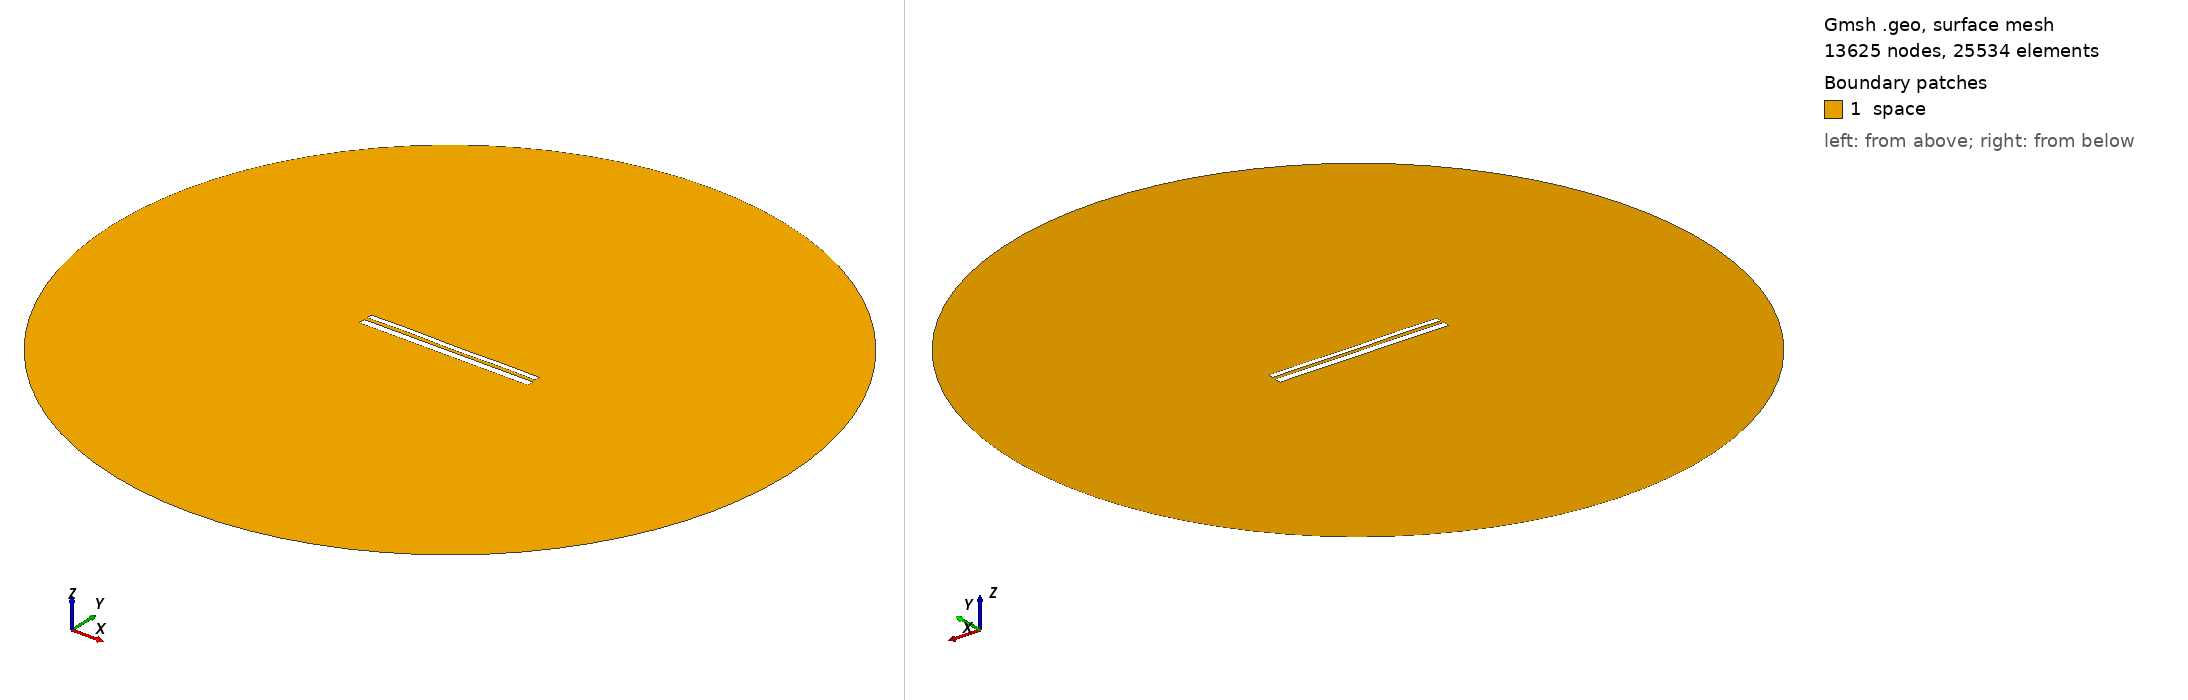

Gmsh geometry script, surface-meshed: 13625 nodes, 25534 surface elements. Boundary patches (legend numbers): 1 space. Left view from above one corner, right view from below the opposite corner. Legend entries are the model's physical surfaces. The drawing asked Gmsh for element sizes between 1% and 20% of the model's largest extent; the script's own settings can give other sizes.

=== 10320.geo (drawn) ===
//---------------------------------------
// Geometry kernel
//---------------------------------------

SetFactory("OpenCASCADE");



//---------------------------------------
// Parameters of the geometry
//---------------------------------------

// Overetch of the upper plate
overetch = 0.375;

// Distance between the plates
distance = 1.75;

// Discretization over the x axis (for the deformation)
nx = 50; 

// Length of the plate
L = 100 - overetch; 

// Number of modes
n = 4; 

// 1st mode coefficient
coeff(1) = 0.0;
beta(1) = 0.596864 * 3.1415926535 / L;

// 2nd mode coefficient
coeff(2) = 0.0;
beta(2) = 1.49418 * 3.1415926535 / L;

// 3rd mode coefficient
coeff(3) = 0.07499999999999998;
beta(3) = 2.50025 * 3.1415926535 / L;

// 4th mode coefficient
coeff(4) = 0.15;
beta(4) = 3.49999 * 3.1415926535 / L;



//---------------------------------------
// Upper plate (deformed rectangle)
//---------------------------------------

// Coordiantes of the upper plate
xmin = -50;
xmax = 50 - overetch;

// Height of the upper plate
yheight = 4 - 2 * overetch;

// Indexes of the points
UpperID[] = {};
LowerID[] = {};
LeftID[] = {};
RightID[] = {};

// Point index
p = 1;

// Horizontal edges
For i In {1:nx}
    x = xmin + (i-1)*(xmax - xmin)/(nx-1);

    y_bottom = distance / 2 + overetch;
    For j In {1:n}
        C = (Cosh(beta(j)*L) + Cos(beta(j)*L)) / (Sinh(beta(j)*L) + Sin(beta(j)*L));
        y_bottom  = y_bottom + coeff(j) * (Cosh(beta(j)*(x+50)) - Cos(beta(j)*(x+50)) - C * (Sinh(beta(j)*(x+50)) - Sin(beta(j)*(x+50))));
    EndFor

    y_top = y_bottom + yheight;

    Point(p) = {x, y_top, 0, 1.0};
    UpperID[i] = p;
    p = p + 1;

    Point(p) = {x, y_bottom, 0, 1.0};
    LowerID[i] = p;
    p = p + 1;
EndFor

// Create point lists
UpperPts[] = {}; LowerPts[] = {};
For i In {1:nx}
  UpperPts[] += {UpperID[i]};
  LowerPts[] += {LowerID[i]};
EndFor

// Build splines
Spline(1) = {UpperPts[]};
Spline(2) = {LowerPts[]};
Line(3) = {LowerPts[nx-1], UpperPts[nx-1]};
Line(4) = {LowerPts[0], UpperPts[0]};

// Build the plane surface
Curve Loop(1) = {2, 3, -1, -4};
Plane Surface(1) = {1};



//---------------------------------------
// Lower plate (rectangle)
//---------------------------------------

// Vertices
Point(1001) = {-50, -1, 0, 1.0};
Point(1002) = { 50, -1, 0, 1.0};
Point(1003) = { 50,  -5, 0, 1.0};
Point(1004) = {-50,  -5, 0, 1.0};

// Edges
Line(5) = {1001, 1002};
Line(6) = {1002, 1003};
Line(7) = {1003, 1004};
Line(8) = {1004, 1001};

// Plane surface
Line Loop(2) = {5, 6, 7, 8};
Plane Surface(2) = {2}; 



//---------------------------------------
// Outer (fictious) boundary
//---------------------------------------

// Points
Point(1005) = {0, 0, 0};       // Center
Point(1006) = {200, 0, 0};     // Start point
Point(1007) = {0, 200, 0};     // 90 degrees
Point(1008) = {-200, 0, 0};    // 180 degrees
Point(1009) = {0, -200, 0};    // 270 degrees

// Circle arcs (each needs start, center, end)
Circle(9) = {1006, 1005, 1007};
Circle(10) = {1007, 1005, 1008};
Circle(11) = {1008, 1005, 1009};
Circle(12) = {1009, 1005, 1006};

// Plane surface for the entire domain
Curve Loop(3) = {9, 10, 11, 12};
Surface(3) = {3};

// Subtract the plates from the whole domain to obtain the actual domain where we want to solve the equations
BooleanDifference{ Surface{3}; Delete; }{ Surface{1}; Surface{2}; Delete; }




//---------------------------------------
// Transfinite Lines/Curves
//---------------------------------------

// Set the number of points on the boundaries
r = 7;

// Plates
Transfinite Curve {1, 2} = 50*r Using Progression 1;
Transfinite Curve {3, 4} = 2*r Using Progression 1;
Transfinite Line {5, 7} = 50*r Using Progression 1;
Transfinite Line {6, 8} = 2*r Using Progression 1;

// Outer boundary
Transfinite Line {9, 10, 11, 12} = 20 Using Progression 1;



//---------------------------------------
// Physical groups
//---------------------------------------                

// Physical curves (boundaries)
Physical Line("force_segment", 10) = {2};
Physical Line("upper_plate", 11) = {1, 3, 4};
Physical Line("lower_plate", 12) = {5, 6, 7, 8};
Physical Line("boundary", 20) = {9, 10, 11, 12};

// Physical Surfaces
Physical Surface("space", 30) = {3};



//---------------------------------------
// 6. Generate the Mesh
//---------------------------------------

// 2D mesh generation
Mesh 2;
